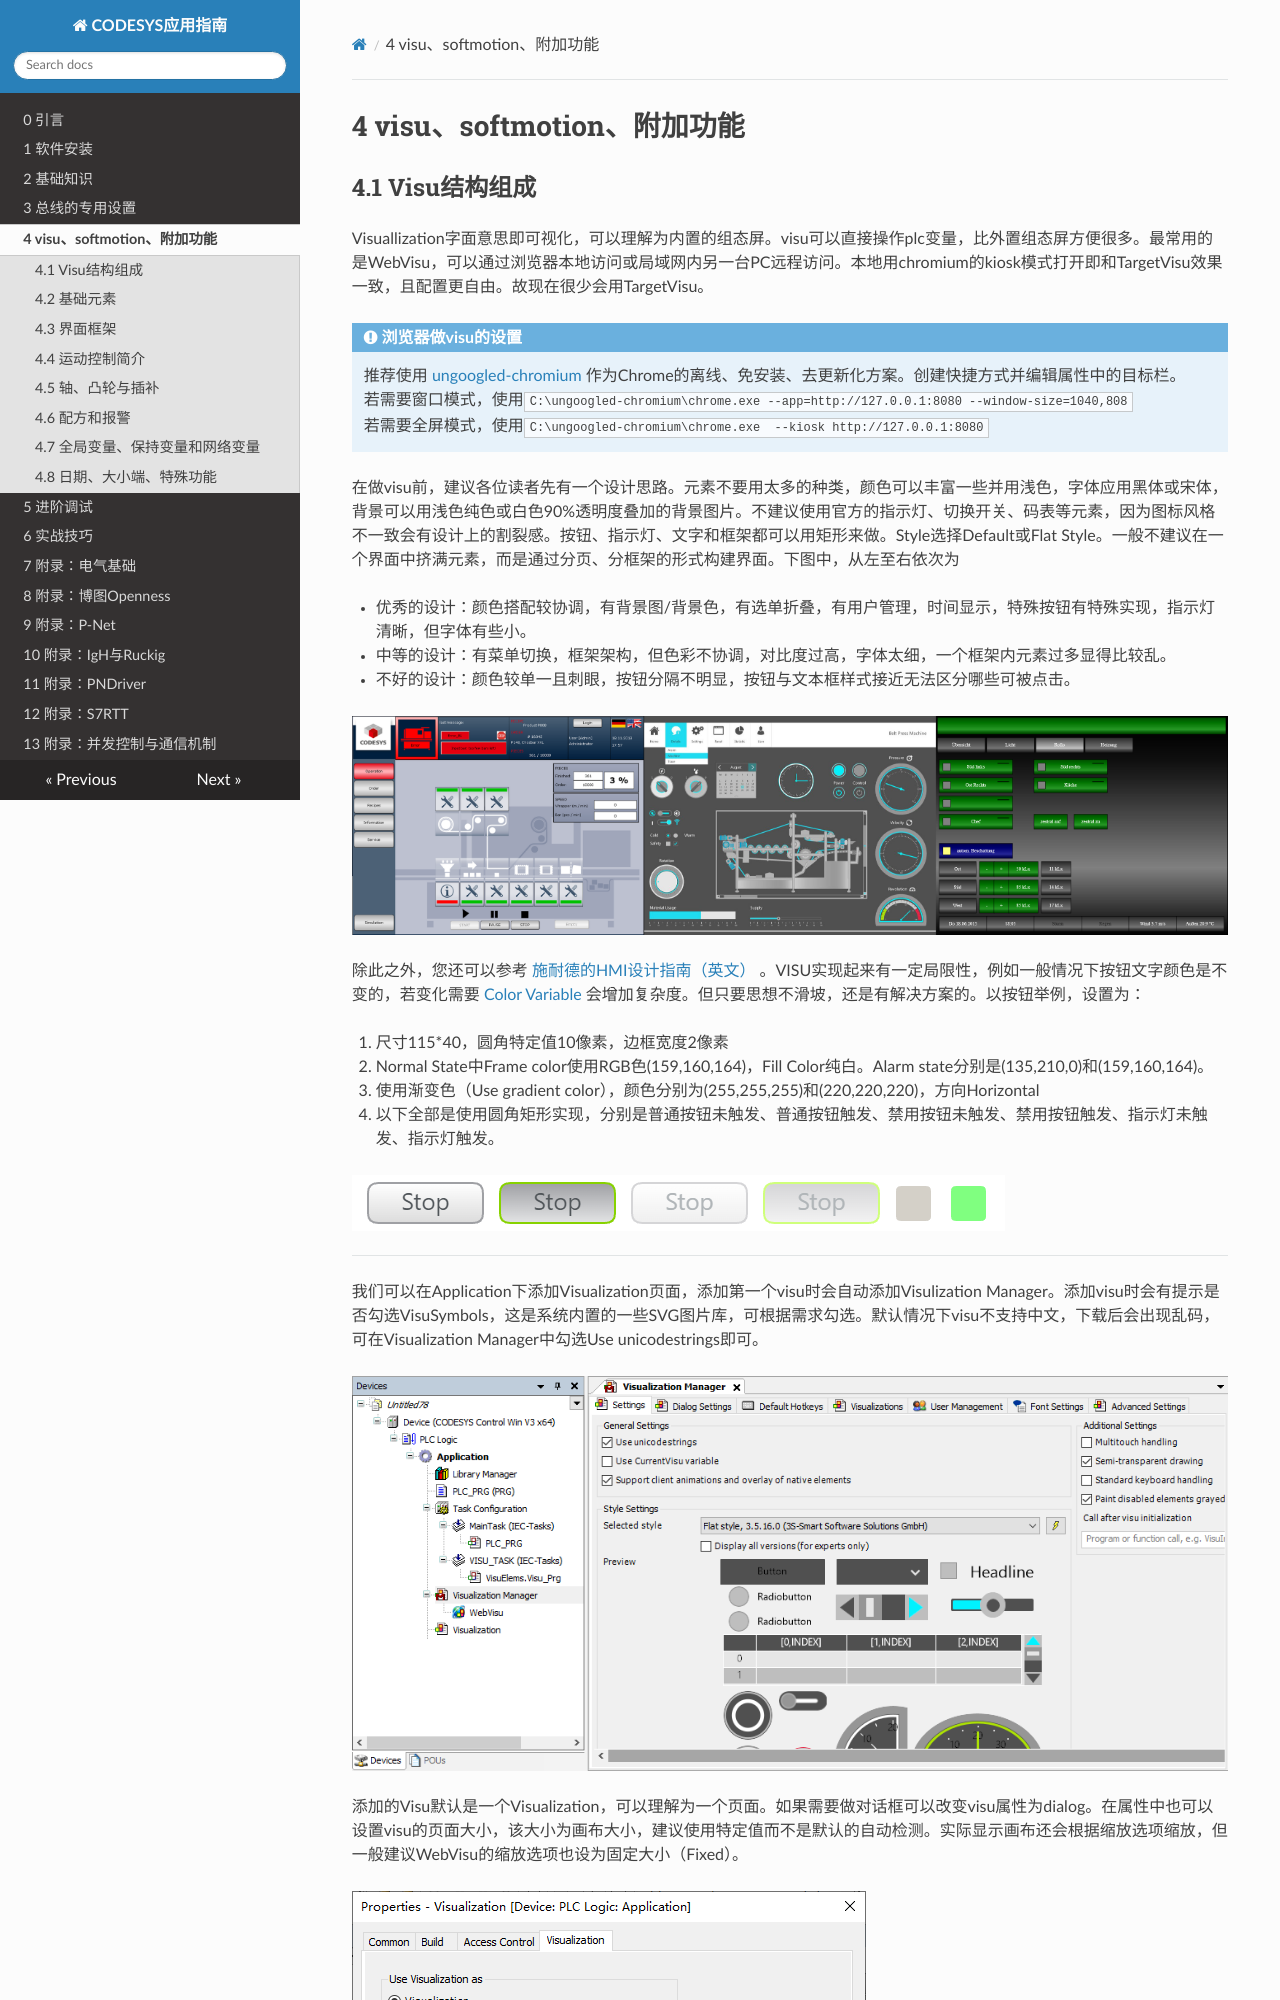

repository: feecat/codesyshelp · page: chapter_4/index.html · generator: mkdocs

# 4 visu、softmotion、附加功能

## 4.1 Visu结构组成

Visuallization字面意思即可视化，可以理解为内置的组态屏。visu可以直接操作plc变量，比外置组态屏方便很多。最常用的是WebVisu，可以通过浏览器本地访问或局域网内另一台PC远程访问。本地用chromium的kiosk模式打开即和TargetVisu效果一致，且配置更自由。故现在很少会用TargetVisu。

NOTE: **浏览器做visu的设置**
推荐使用 [ungoogled-chromium](https://ungoogled-software.github.io/ungoogled-chromium-binaries/){target=_blank} 作为Chrome的离线、免安装、去更新化方案。创建快捷方式并编辑属性中的目标栏。  
若需要窗口模式，使用`C:\ungoogled-chromium\chrome.exe --app=http://127.0.0.1:8080 --window-size=1040,808`  
若需要全屏模式，使用`C:\ungoogled-chromium\chrome.exe  --kiosk http://127.0.0.1:8080`  

在做visu前，建议各位读者先有一个设计思路。元素不要用太多的种类，颜色可以丰富一些并用浅色，字体应用黑体或宋体，背景可以用浅色纯色或白色90%透明度叠加的背景图片。不建议使用官方的指示灯、切换开关、码表等元素，因为图标风格不一致会有设计上的割裂感。按钮、指示灯、文字和框架都可以用矩形来做。Style选择Default或Flat Style。一般不建议在一个界面中挤满元素，而是通过分页、分框架的形式构建界面。下图中，从左至右依次为

- 优秀的设计：颜色搭配较协调，有背景图/背景色，有选单折叠，有用户管理，时间显示，特殊按钮有特殊实现，指示灯清晰，但字体有些小。
- 中等的设计：有菜单切换，框架架构，但色彩不协调，对比度过高，字体太细，一个框架内元素过多显得比较乱。
- 不好的设计：颜色较单一且刺眼，按钮分隔不明显，按钮与文本框样式接近无法区分哪些可被点击。

![](./images/4-13.png) 

除此之外，您还可以参考 [施耐德的HMI设计指南（英文）](https://www.se.com/ww/en/download/document/VD-userguide-HMI/){target=_blank} 。VISU实现起来有一定局限性，例如一般情况下按钮文字颜色是不变的，若变化需要 [Color Variable](https://help.codesys.com/webapp/_visu_animate_color;product=core_visualization){target=_blank} 会增加复杂度。但只要思想不滑坡，还是有解决方案的。以按钮举例，设置为：

1. 尺寸115\*40，圆角特定值10像素，边框宽度2像素
2. Normal State中Frame color使用RGB色(159,160,164)，Fill Color纯白。Alarm state分别是(135,210,0)和(159,160,164)。
3. 使用渐变色（Use gradient color），颜色分别为(255,255,255)和(220,220,220)，方向Horizontal
4. 以下全部是使用圆角矩形实现，分别是普通按钮未触发、普通按钮触发、禁用按钮未触发、禁用按钮触发、指示灯未触发、指示灯触发。

![](./images/4-14.png) 

----

我们可以在Application下添加Visualization页面，添加第一个visu时会自动添加Visulization Manager。添加visu时会有提示是否勾选VisuSymbols，这是系统内置的一些SVG图片库，可根据需求勾选。默认情况下visu不支持中文，下载后会出现乱码，可在Visualization Manager中勾选Use unicodestrings即可。

![](./images/4-1.png) 

添加的Visu默认是一个Visualization，可以理解为一个页面。如果需要做对话框可以改变visu属性为dialog。在属性中也可以设置visu的页面大小，该大小为画布大小，建议使用特定值而不是默认的自动检测。实际显示画布还会根据缩放选项缩放，但一般建议WebVisu的缩放选项也设为固定大小（Fixed）。
